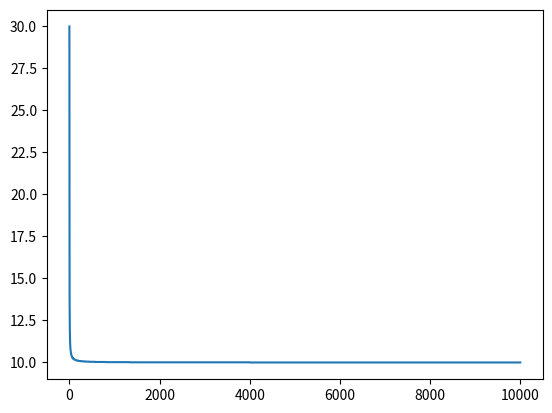

This chart was generated by the following Python code:
import matplotlib.pyplot as plt
import numpy

a_vals = []

for x in range(1,10000):
    a = round(5*(2+4/x),2)
    a_vals.append(a)

print(a_vals)

plt.plot(a_vals)
plt.show()
